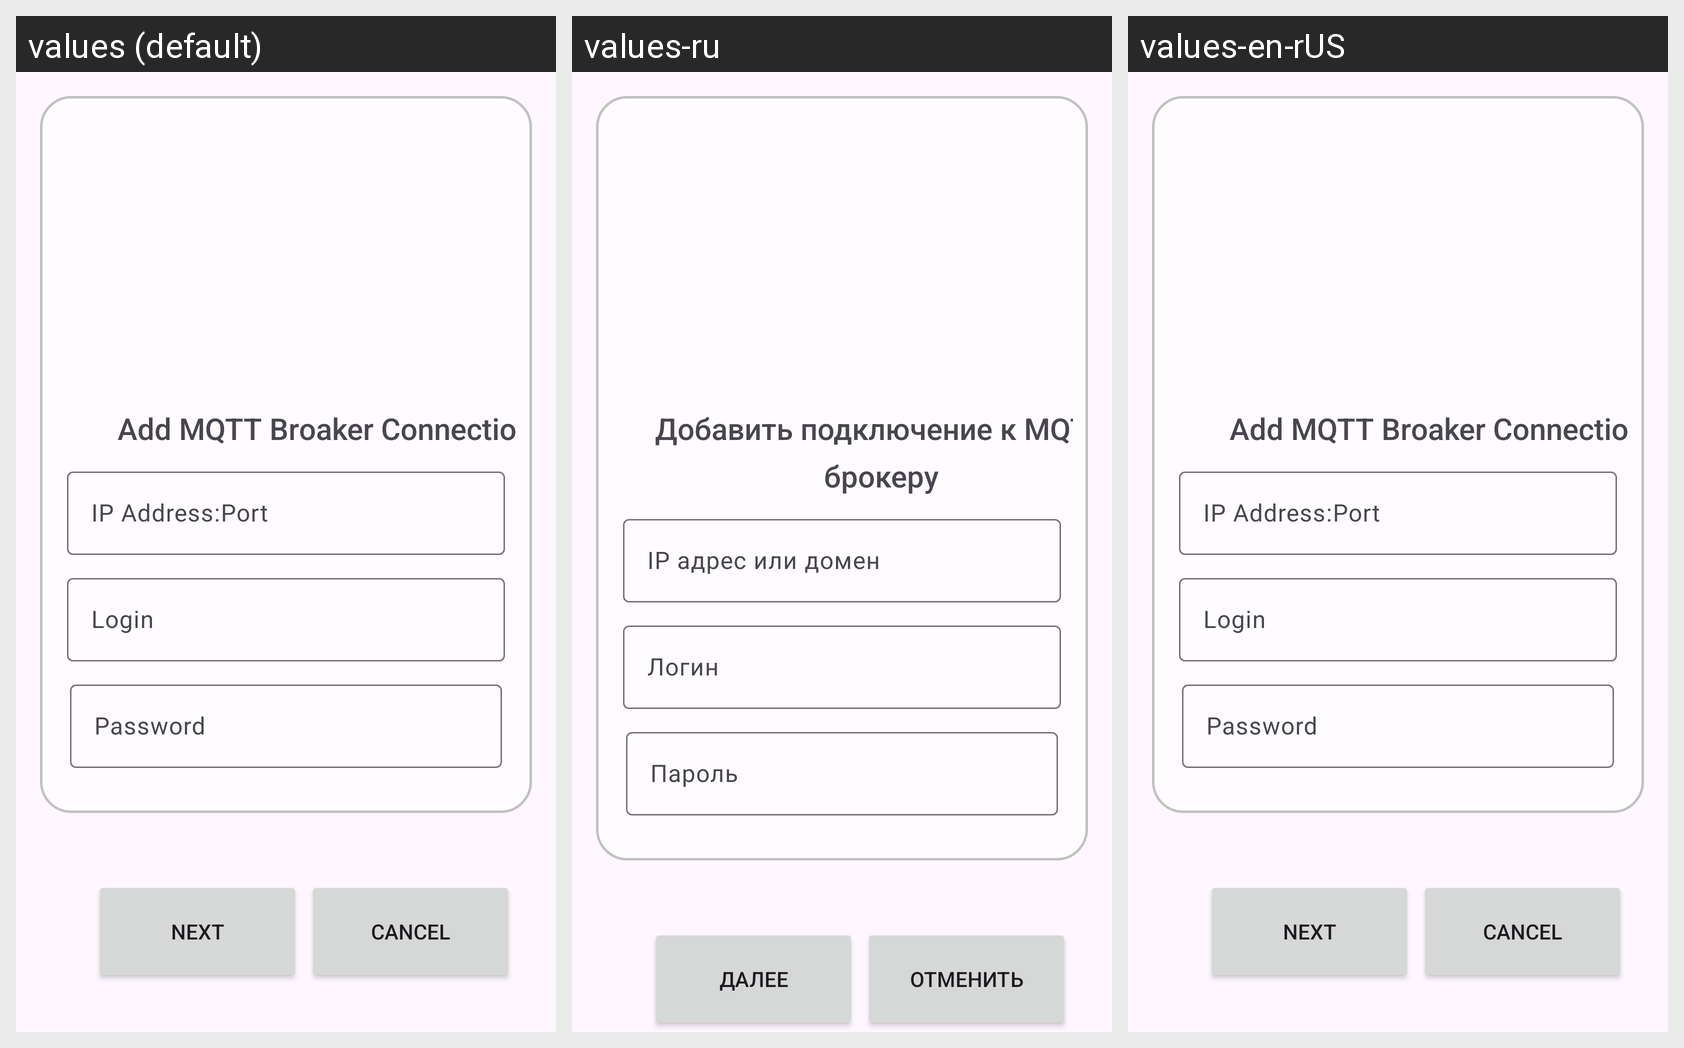

The Android screen below is rendered under several locales of the same app. Produce the string resources it draws, with the default and per-locale values.
Android screen res/layout/fragment_first.xml rendered under 3 locales, left to right: values (default), values-ru, values-en-rUS. Device: Nexus 5 (rendered at 1080×1920; each locale shown at half size, 540×960, under a caption strip naming it); theme Theme.DIplomaApp.
Strings drawn on this screen, with the default value and each locale's value (text and hints the layout hard-codes appear in the picture but are not listed):

add_mqtt_broaker_connection
  values: Add MQTT Broaker Connection
  values-ru: Добавить подключение к MQTT брокеру
  values-en-rUS: Add MQTT Broaker Connection

Username
  values: Login
  values-ru: Логин
  values-en-rUS: Login

cancel
  values: Cancel
  values-ru: Отменить
  values-en-rUS: Cancel

next
  values: Next
  values-ru: Далее
  values-en-rUS: Next
